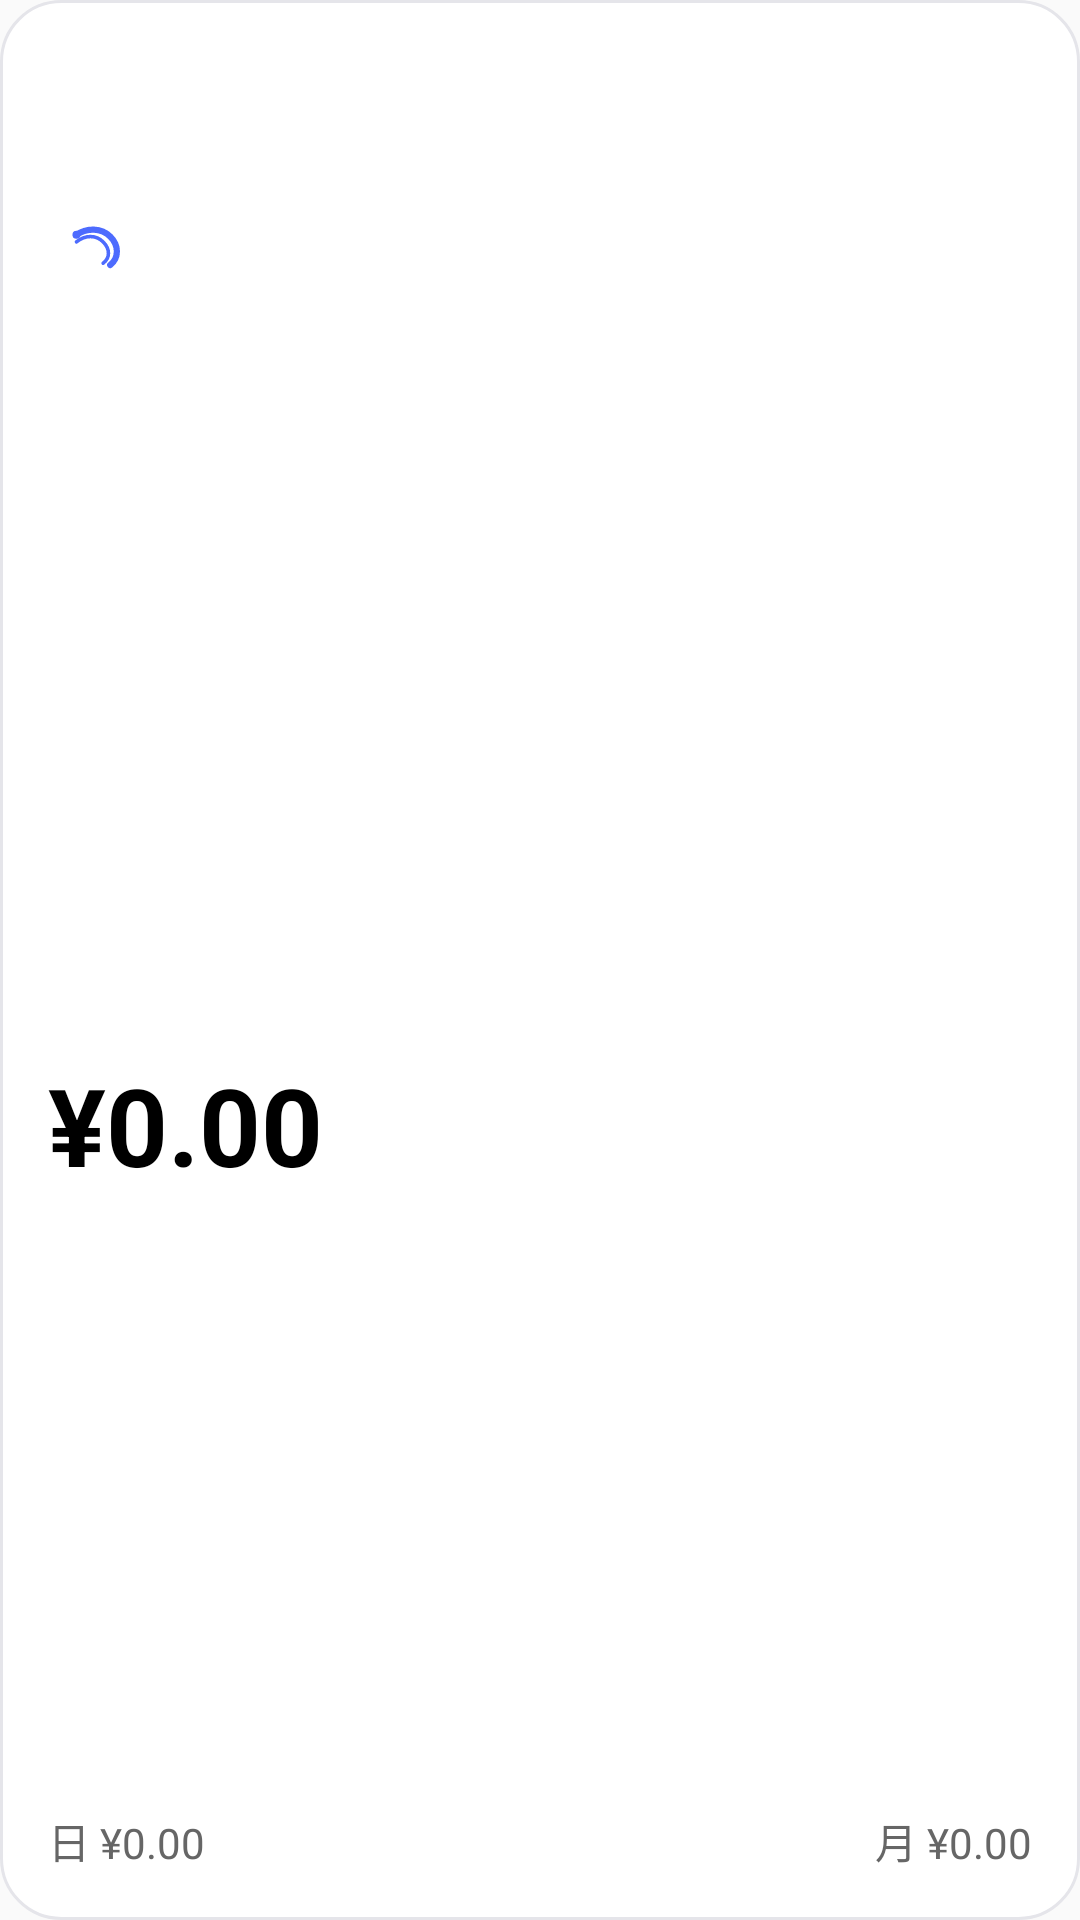

Reconstruct the res/layout file that produces this screen, plus the resources it refers to.
<!-- AndroidManifest.xml: application theme Theme.DeepseekBalance -->
<!-- res/layout/widget_balance_large.xml -->
<?xml version="1.0" encoding="utf-8"?>
<LinearLayout xmlns:android="http://schemas.android.com/apk/res/android"
    android:id="@+id/widget_root"
    android:layout_width="match_parent"
    android:layout_height="match_parent"
    android:padding="16dp"
    android:background="@drawable/widget_card_bg"
    android:orientation="vertical">

    
    <LinearLayout
        android:layout_width="match_parent"
        android:layout_height="0dp"
        android:layout_weight="0.6"
        android:gravity="center_vertical"
        android:orientation="horizontal">

        <ImageView
            android:id="@+id/widget_logo"
            android:layout_width="32dp"
            android:layout_height="32dp"
            android:contentDescription="DeepSeek"
            android:src="@drawable/ic_seekflow_signal"
            android:importantForAccessibility="no" />

    </LinearLayout>

    
    <TextView
        android:id="@+id/widget_balance_amount"
        android:layout_width="match_parent"
        android:layout_height="0dp"
        android:layout_weight="2"
        android:text="¥0.00"
        android:textColor="#000000"
        android:textSize="36sp"
        android:textStyle="bold"
        android:gravity="center_vertical"
        android:autoSizeTextType="uniform"
        android:autoSizeMinTextSize="16sp"
        android:autoSizeMaxTextSize="36sp" />

    
    <LinearLayout
        android:layout_width="match_parent"
        android:layout_height="wrap_content"
        android:layout_marginTop="4dp"
        android:orientation="horizontal"
        android:gravity="center_vertical">

        <TextView
            android:id="@+id/widget_daily_amount"
            android:layout_width="0dp"
            android:layout_height="wrap_content"
            android:layout_weight="1"
            android:text="日 ¥0.00"
            android:textColor="#666666"
            android:textSize="14sp"
            android:autoSizeTextType="uniform"
            android:autoSizeMinTextSize="10sp"
            android:autoSizeMaxTextSize="14sp" />

        <TextView
            android:id="@+id/widget_monthly_amount"
            android:layout_width="0dp"
            android:layout_height="wrap_content"
            android:layout_weight="1"
            android:text="月 ¥0.00"
            android:textColor="#666666"
            android:textSize="14sp"
            android:gravity="end"
            android:autoSizeTextType="uniform"
            android:autoSizeMinTextSize="10sp"
            android:autoSizeMaxTextSize="14sp" />

    </LinearLayout>

</LinearLayout>
<!-- resources referenced by this layout -->
<resources>
  <!-- drawable ic_seekflow_signal (drawable) -->
  <?xml version="1.0" encoding="utf-8"?>
  <vector xmlns:android="http://schemas.android.com/apk/res/android"
      android:width="24dp"
      android:height="24dp"
      android:viewportWidth="108"
      android:viewportHeight="108">
  
      
      <path
          android:fillColor="@android:color/transparent"
          android:strokeColor="#4D6BFE"
          android:strokeWidth="7"
          android:strokeLineCap="round"
          android:pathData="M32,38 C44,30 60,30 70,40 C80,50 80,64 70,72" />
  
      
      <path
          android:fillColor="@android:color/transparent"
          android:strokeColor="#4D6BFE"
          android:strokeWidth="4"
          android:strokeLineCap="round"
          android:alpha="0.5"
          android:pathData="M32,46 C42,38 54,38 62,46 C70,54 70,64 62,70" />
  
      
      <path
          android:fillColor="#4D6BFE"
          android:pathData="M32,38 m-4.5,0 a4.5,4.5 0,1 0,9 0 a4.5,4.5 0,1 0,-9 0" />
  
  </vector>
  <!-- drawable widget_card_bg (drawable) -->
  <?xml version="1.0" encoding="utf-8"?>
  <shape xmlns:android="http://schemas.android.com/apk/res/android" android:shape="rectangle">
      <solid android:color="#FFFFFF" />
      <corners android:radius="20dp" />
      <stroke android:width="1dp" android:color="#E5E5EA" />
  </shape>
  <style name="Theme.DeepseekBalance" parent="android:Theme.Material.Light.NoActionBar">
          <item name="android:windowBackground">#FFFFFFFF</item>
          <item name="android:statusBarColor">#1459D9</item>
          <item name="android:navigationBarColor">#1459D9</item>
          <item name="android:forceDarkAllowed">false</item>
      </style>
</resources>
